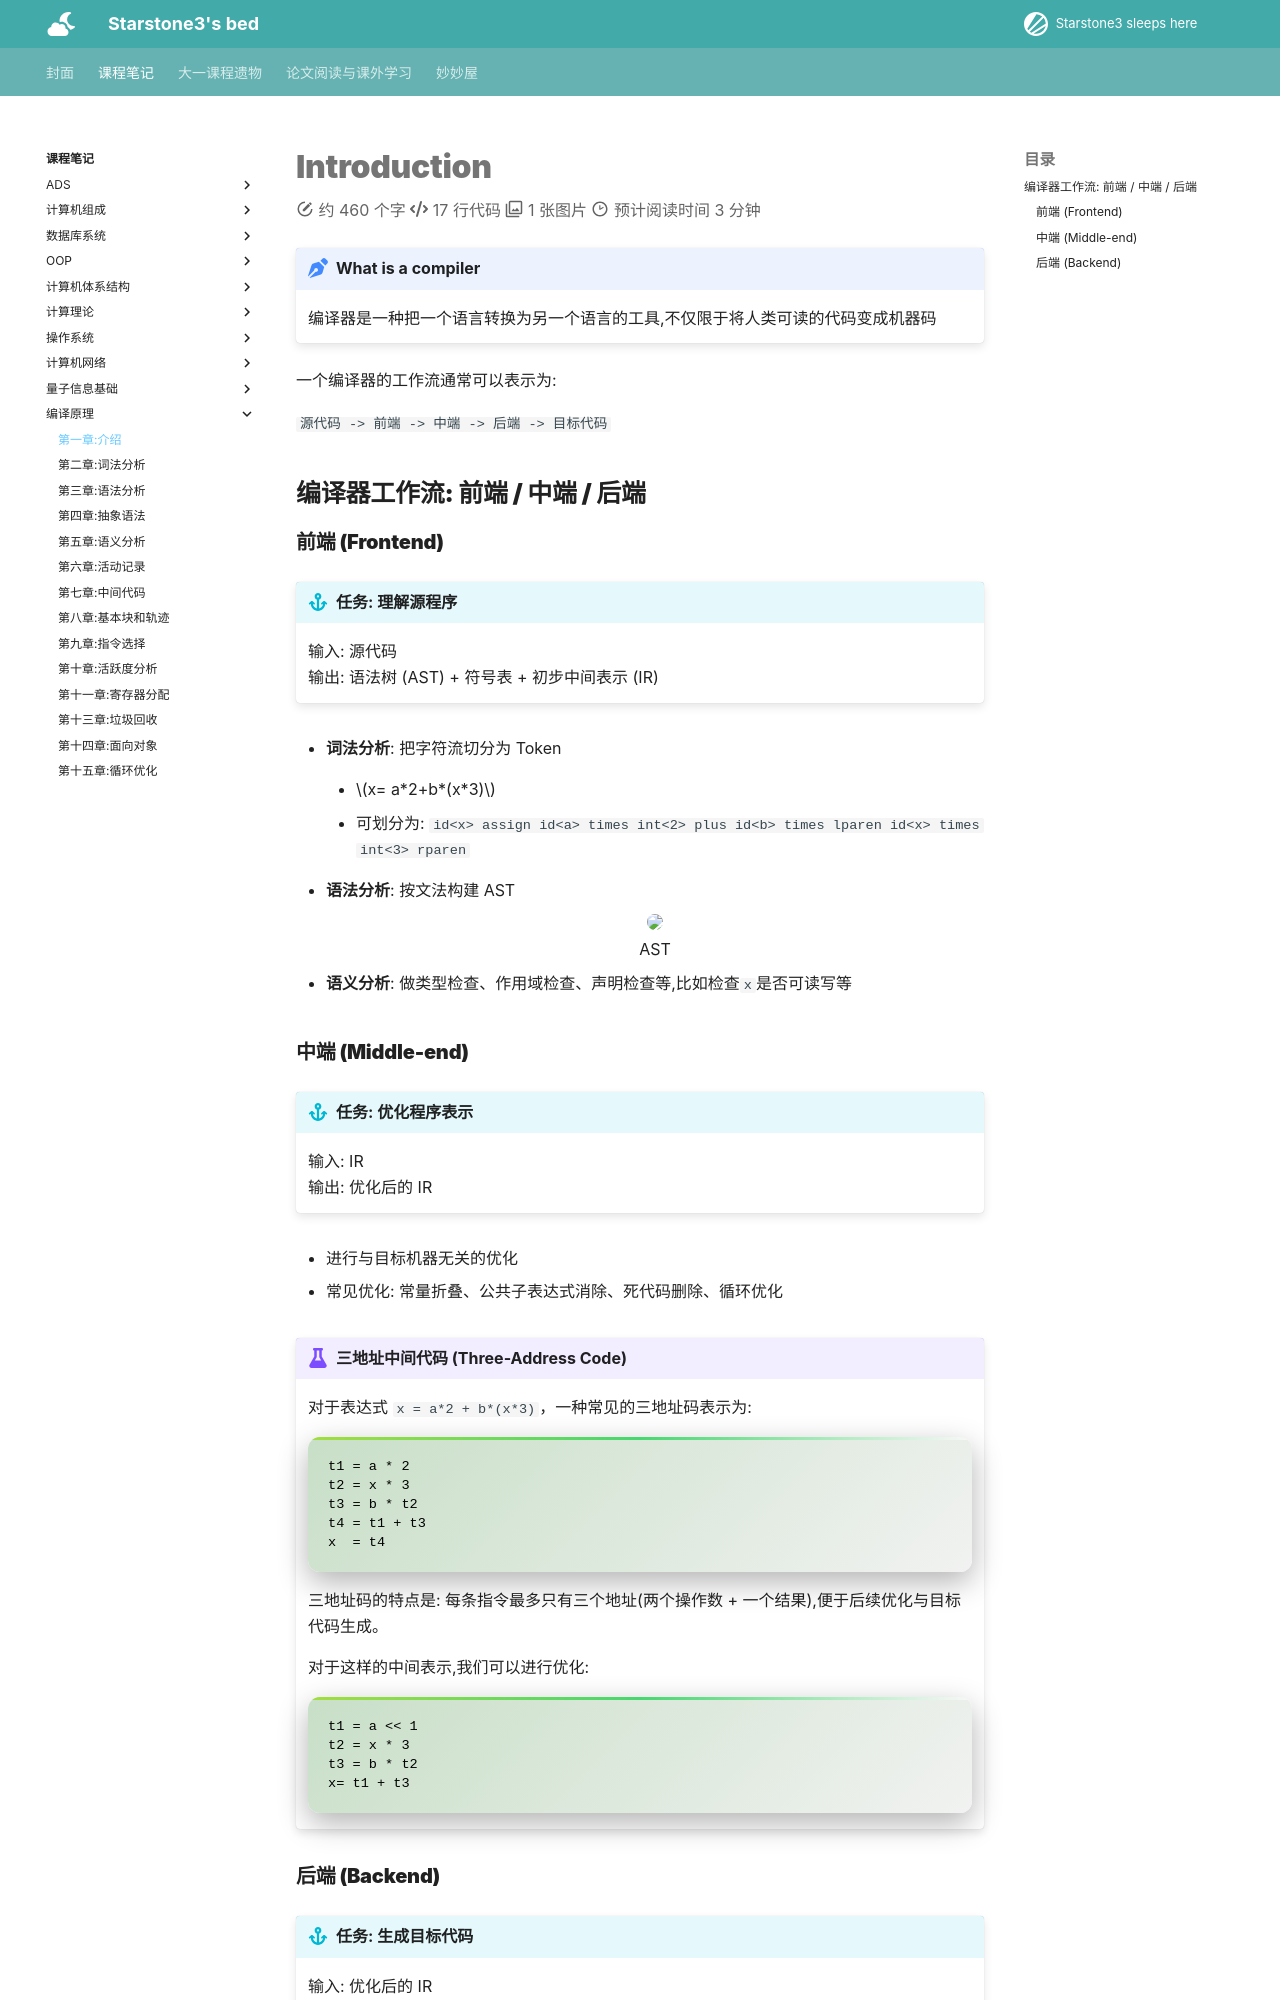

repository: starstone3/starstone3.github.io · page: incourse/bianyi/ch1/index.html · generator: mkdocs

---
comments: true
---

# Introduction

!!! note "What is a compiler"
    编译器是一种把一个语言转换为另一个语言的工具,不仅限于将人类可读的代码变成机器码

一个编译器的工作流通常可以表示为:

`源代码 -> 前端 -> 中端 -> 后端 -> 目标代码`

## 编译器工作流: 前端 / 中端 / 后端

### 前端 (Frontend)

!!! info "任务: 理解源程序"
    输入: 源代码  
    输出: 语法树 (AST) + 符号表 + 初步中间表示 (IR)

- **词法分析**: 把字符流切分为 Token

    - $x= a*2+b*(x*3)$

    - 可划分为:
      `id<x> assign id<a> times int<2> plus id<b> times lparen id<x> times int<3> rparen`


- **语法分析**: 按文法构建 AST

    <div style="text-align: center;">
    <img src="../../../image/mac228.png" width="40%">
    <br>
    <caption>AST</caption> </div>

- **语义分析**: 做类型检查、作用域检查、声明检查等,比如检查`x`是否可读写等
